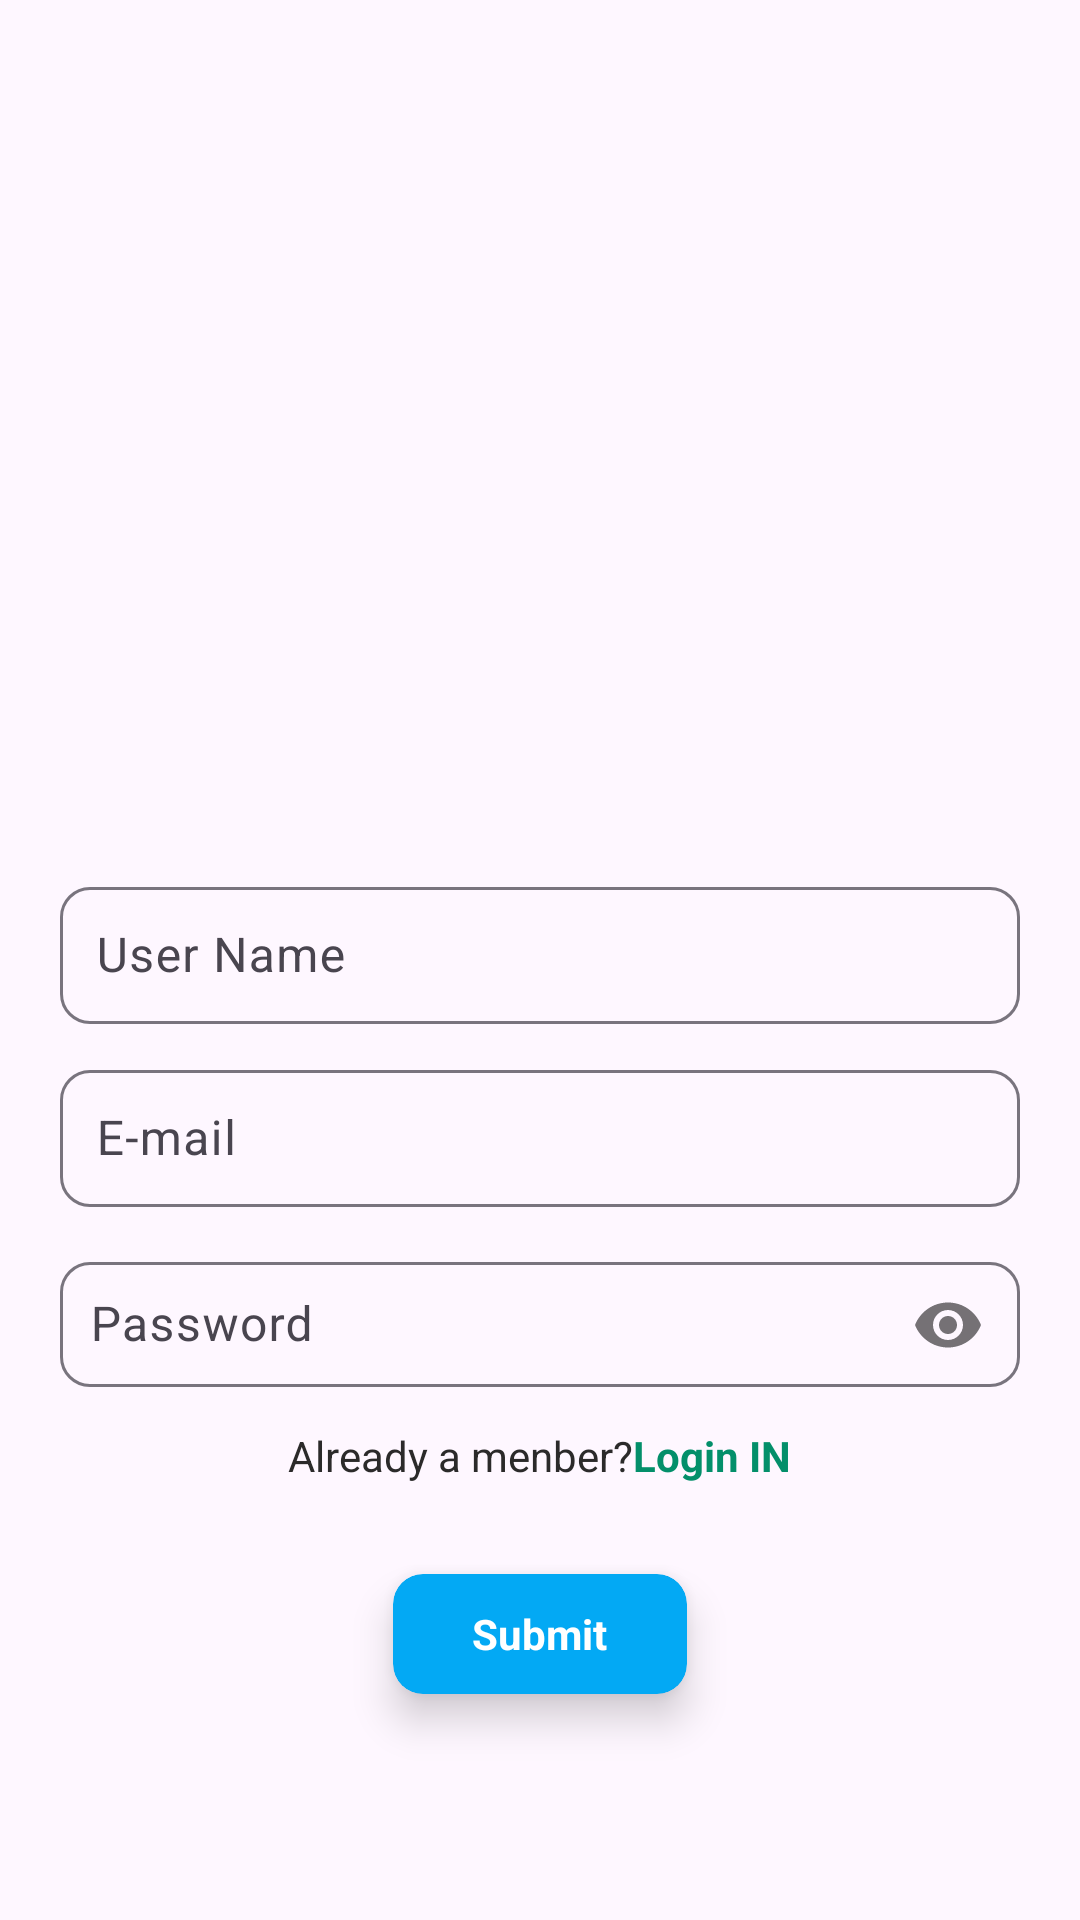

Produce the Android XML layout that renders to this screen, including the resource entries it uses.
<!-- AndroidManifest.xml: application theme Theme.FlipcardProject -->
<!-- res/layout/sign_up.xml -->
<?xml version="1.0" encoding="utf-8"?>
<RelativeLayout xmlns:android="http://schemas.android.com/apk/res/android"
    xmlns:app="http://schemas.android.com/apk/res-auto"
    xmlns:tools="http://schemas.android.com/tools"
    android:layout_width="match_parent"
    android:layout_height="match_parent"
    tools:context=".SignUpActivity">

    <ImageView
        android:layout_width="match_parent"
        android:layout_height="300dp"
        android:layout_alignParentTop="true"
        android:scaleType="centerCrop"
        android:src="@drawable/shoes" />



    <LinearLayout
        android:layout_width="match_parent"
        android:layout_height="match_parent"
        android:layout_marginTop="230dp"
        android:gravity="center"
        android:orientation="vertical"
        android:padding="20dp">

        <com.google.android.material.textfield.TextInputLayout
            android:layout_width="match_parent"
            android:layout_height="wrap_content"
            app:boxBackgroundMode="outline"
            app:boxCornerRadiusBottomEnd="10dp"
            app:boxCornerRadiusBottomStart="10dp"
            app:boxCornerRadiusTopEnd="10dp"
            app:boxCornerRadiusTopStart="10dp">

            <com.google.android.material.textfield.TextInputEditText
                android:id="@+id/UserName"
                android:layout_width="match_parent"
                android:layout_height="wrap_content"
                 android:hint="@string/User_Name"
                android:inputType="textEmailAddress"
                android:padding="12dp"
                android:textColorHint="#000000" />
        </com.google.android.material.textfield.TextInputLayout>

        <com.google.android.material.textfield.TextInputLayout
            android:layout_width="match_parent"
            android:layout_height="wrap_content"
            android:layout_marginTop="10dp"
            app:boxBackgroundMode="outline"
            app:boxCornerRadiusBottomEnd="10dp"
            app:boxCornerRadiusBottomStart="10dp"
            app:boxCornerRadiusTopEnd="10dp"
            app:boxCornerRadiusTopStart="10dp">

            <com.google.android.material.textfield.TextInputEditText
                android:id="@+id/email"
                android:layout_width="match_parent"
                android:layout_height="wrap_content"
                 android:hint="@string/E_mail"
                android:inputType="textEmailAddress"
                android:padding="12dp"
                android:textColorHint="#616161" />
        </com.google.android.material.textfield.TextInputLayout>

        <com.google.android.material.textfield.TextInputLayout
            android:layout_width="match_parent"
            android:layout_height="wrap_content"
            android:layout_marginTop="10dp"
            app:boxBackgroundMode="outline"
            app:boxCornerRadiusBottomEnd="10dp"
            app:boxCornerRadiusBottomStart="10dp"
            app:boxCornerRadiusTopEnd="10dp"
            app:boxCornerRadiusTopStart="10dp"
            app:passwordToggleEnabled="true">

            <com.google.android.material.textfield.TextInputEditText
                android:id="@+id/password"
                android:layout_width="match_parent"
                android:layout_height="wrap_content"
                 android:hint="@string/Password"
                android:inputType="textPassword"
                android:padding="10dp"
                android:textColorHint="#616161" />
        </com.google.android.material.textfield.TextInputLayout>


        <LinearLayout
            android:layout_width="match_parent"
            android:layout_height="wrap_content"
            android:layout_marginTop="10dp"
            android:gravity="center">

            <TextView
                android:layout_width="wrap_content"
                android:layout_height="wrap_content"
                android:gravity="center"
                android:text="Already a menber?"
                android:textColor="#2B2A2A" />

            <TextView
                android:id="@+id/LogInbtn"
                android:layout_width="wrap_content"
                android:layout_height="wrap_content"
                android:gravity="center"
                android:text="@string/Login_IN"
                android:textColor="#038F6A" />
        </LinearLayout>

        <androidx.cardview.widget.CardView
            android:layout_width="120dp"
            android:layout_height="wrap_content"
            android:layout_marginTop="15dp"
            app:cardCornerRadius="10dp"
            app:cardElevation="8dp"
            android:backgroundTint="#03A9F4"
            app:cardUseCompatPadding="true">

            <TextView
                android:id="@+id/btnSubmit"
                android:layout_width="wrap_content"
                android:layout_height="30dp"
                android:layout_gravity="center"
                android:layout_marginTop="5dp"
                android:layout_marginBottom="5dp"
                android:gravity="center"

                android:text="@string/Submit"
                android:textColor="@color/white" />
        </androidx.cardview.widget.CardView>


    </LinearLayout>


</RelativeLayout>
<!-- resources referenced by this layout -->
<resources>
  <string name="E_mail">E-mail</string>
  <string name="Login_IN"><b>Login IN</b></string>
  <string name="Password">Password</string>
  <string name="Submit"><b>Submit</b></string>
  <string name="User_Name">User Name</string>
  <style name="Theme.FlipcardProject" parent="Base.Theme.FlipcardProject" />
  <style name="Base.Theme.FlipcardProject" parent="Theme.Material3.DayNight.NoActionBar">
          
          
      </style>
  <!-- not gathered from this repository: default colours our renderer supplied (Android Studio template values) -->
  <color name="white">#FFFFFFFF</color>
</resources>
